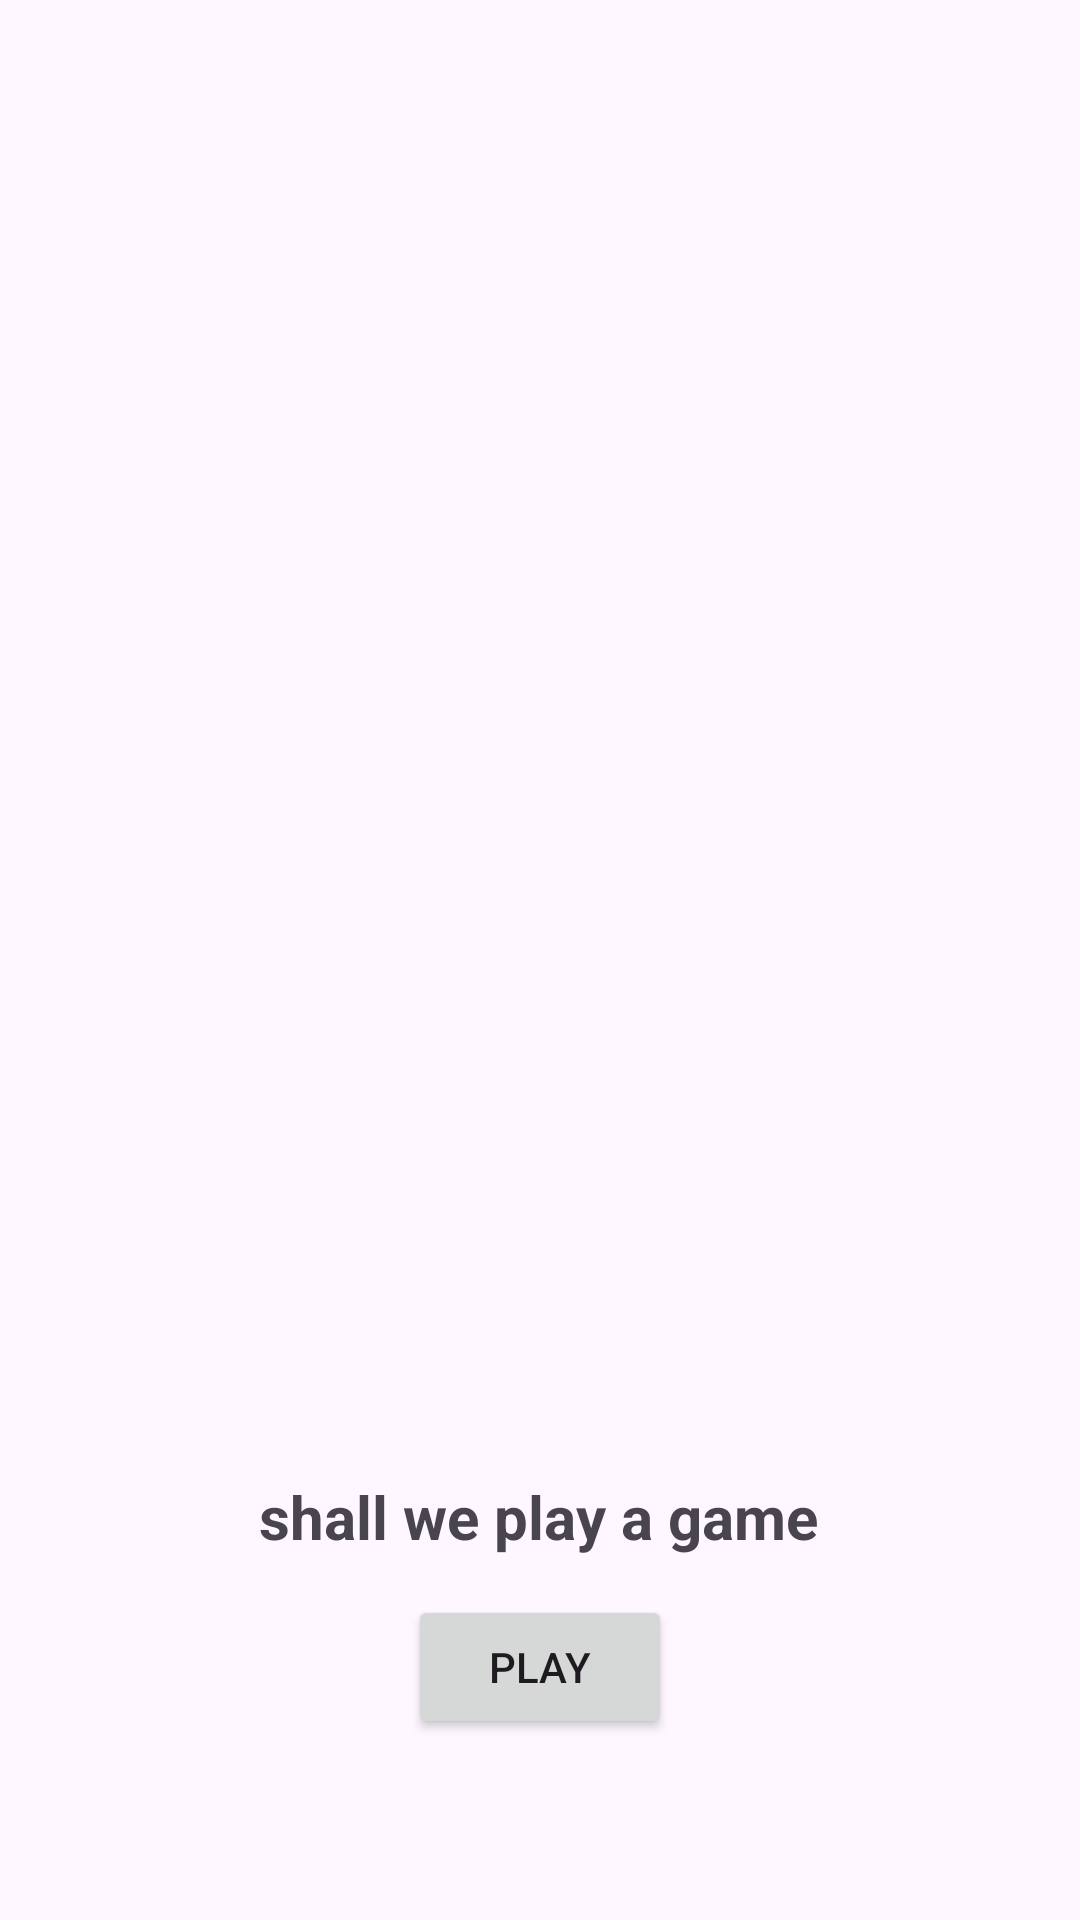

Write the Android layout XML for this screen, with the resource values it uses.
<!-- AndroidManifest.xml: application theme Theme.Quiz_G5 -->
<!-- res/layout/activity_welcome_screen.xml -->
<?xml version="1.0" encoding="utf-8"?>
<androidx.constraintlayout.widget.ConstraintLayout xmlns:android="http://schemas.android.com/apk/res/android"
    xmlns:app="http://schemas.android.com/apk/res-auto"
    xmlns:tools="http://schemas.android.com/tools"
    android:layout_width="match_parent"
    android:layout_height="match_parent">


    <ImageView
        android:id="@+id/imageView"
        android:layout_width="250dp"
        android:layout_height="250dp"
        app:layout_constraintBottom_toTopOf="@+id/textView"
        app:layout_constraintEnd_toEndOf="parent"
        app:layout_constraintStart_toStartOf="parent"
        app:layout_constraintTop_toTopOf="parent"
        android:src="@drawable/main_logo" />

    <TextView
        android:id="@+id/textView"
        android:layout_width="wrap_content"
        android:layout_height="wrap_content"
        android:text="shall we play a game"
        android:textSize="20dp"
        android:textStyle="bold"
        app:layout_constraintBottom_toBottomOf="parent"
        app:layout_constraintEnd_toEndOf="parent"
        app:layout_constraintHorizontal_bias="0.498"
        app:layout_constraintStart_toStartOf="parent"
        app:layout_constraintTop_toBottomOf="@+id/imageView"
        app:layout_constraintVertical_bias="0.53" />

    <Button
        android:id="@+id/button"
        android:layout_width="wrap_content"
        android:layout_height="wrap_content"
        android:text="Play"
        app:layout_constraintBottom_toBottomOf="parent"
        app:layout_constraintEnd_toEndOf="parent"
        app:layout_constraintStart_toStartOf="parent"
        app:layout_constraintTop_toBottomOf="@+id/textView"
        app:layout_constraintVertical_bias="0.173" />



</androidx.constraintlayout.widget.ConstraintLayout>
<!-- resources referenced by this layout -->
<resources>
  <style name="Theme.Quiz_G5" parent="Base.Theme.Quiz_G5" />
  <style name="Base.Theme.Quiz_G5" parent="Theme.Material3.DayNight">
          
          
      </style>
</resources>
